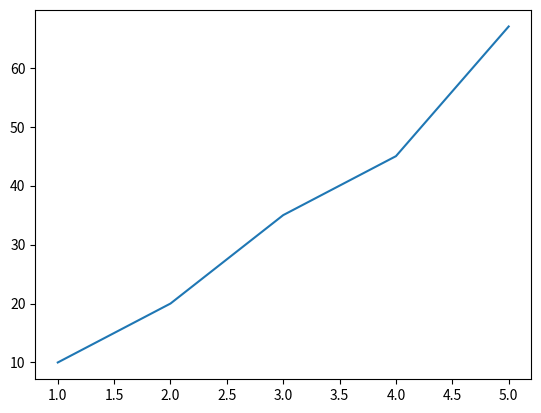

Reproduce this figure in Python.
import matplotlib.pyplot as plt

x=[1,2,3,4,5]
y=[10,20,35,45,67]

plt.plot(x,y)
plt.show()
